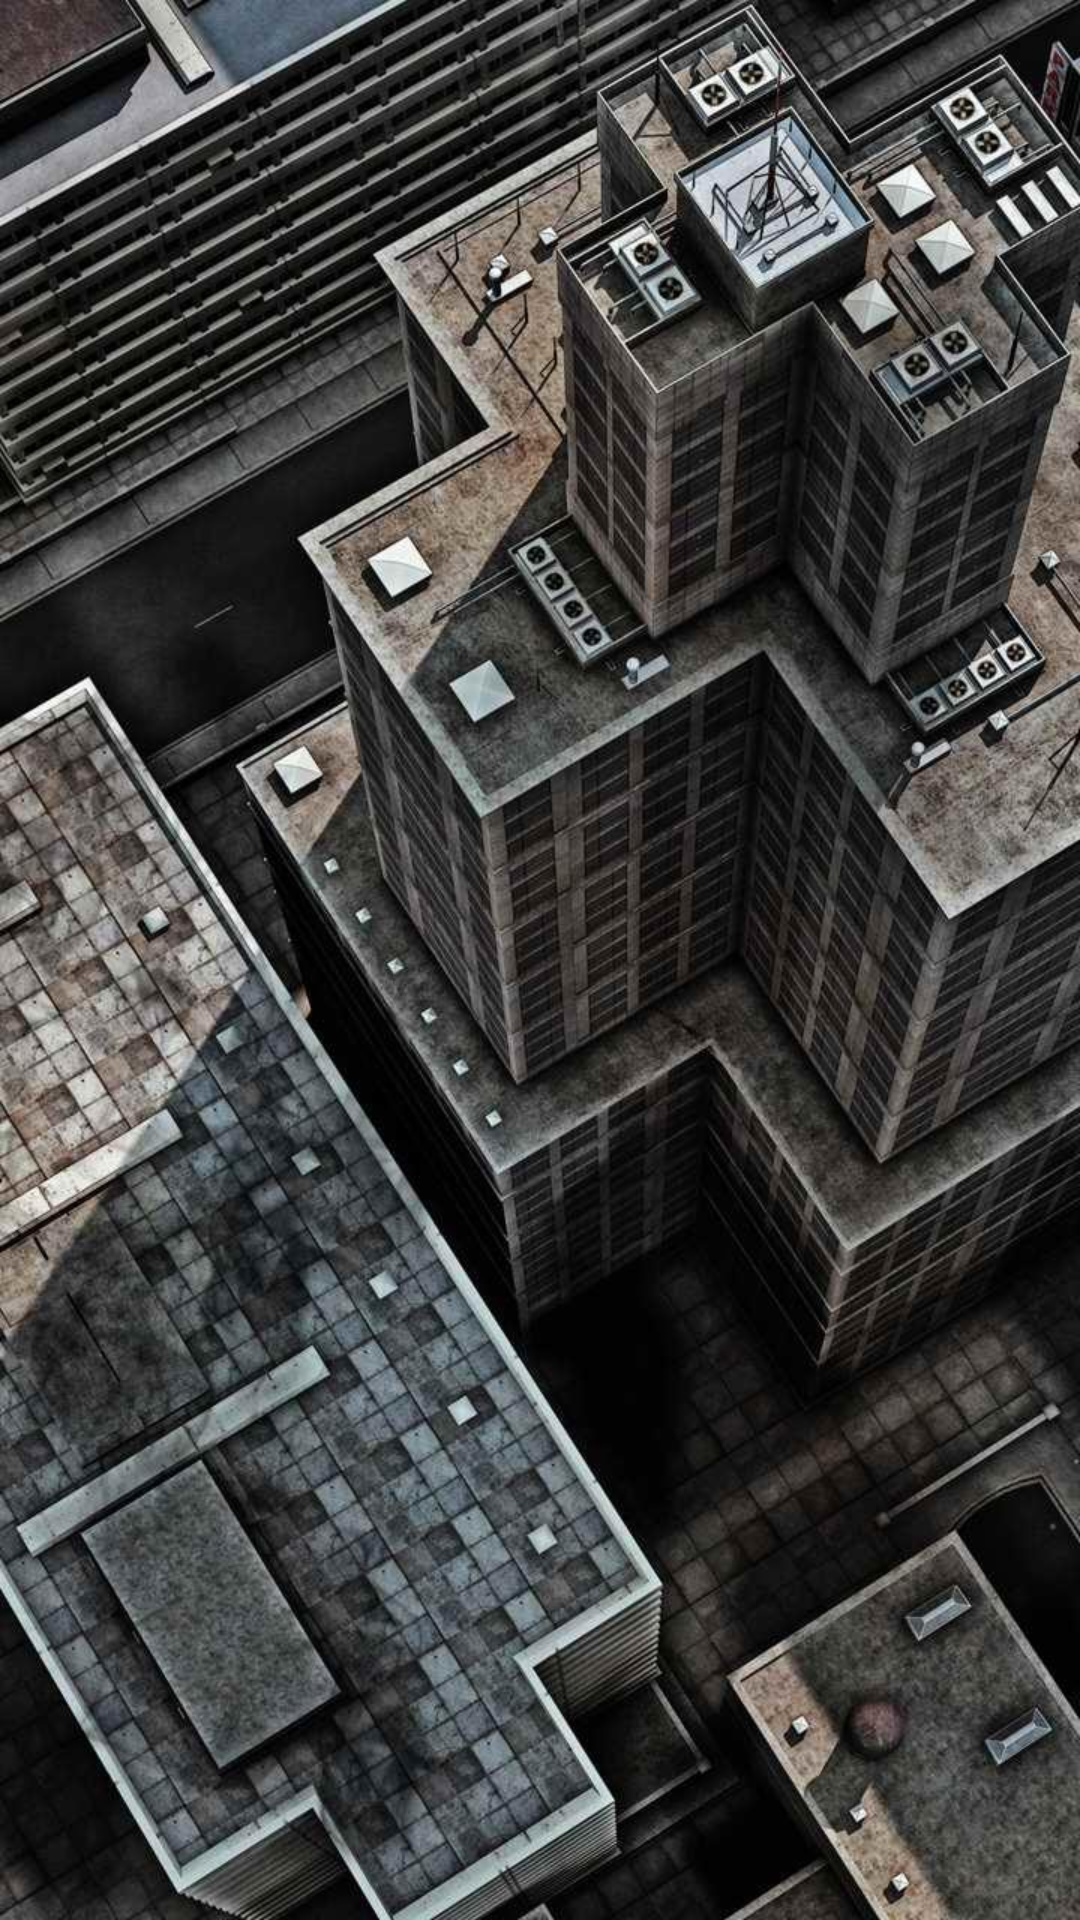

Produce the Android XML layout that renders to this screen, including the resource entries it uses.
<!-- AndroidManifest.xml: application theme AppThemeNoActionBar -->
<!-- res/layout/activity_welcome.xml -->
<RelativeLayout xmlns:android="http://schemas.android.com/apk/res/android"
    xmlns:tools="http://schemas.android.com/tools"
    android:layout_width="fill_parent"
    android:layout_height="fill_parent"
    android:paddingBottom="@dimen/activity_vertical_margin"
    android:paddingLeft="@dimen/activity_horizontal_margin"
    android:paddingRight="@dimen/activity_horizontal_margin"
    android:paddingTop="@dimen/activity_vertical_margin"
    android:background="@drawable/welcome"
    tools:context="com.bubei.android.snap.WelcomeActivity">

</RelativeLayout>
<!-- resources referenced by this layout -->
<resources>
  <!-- drawable welcome: jpg bitmap (drawable-hdpi, 196482 bytes) -->
  <style name="AppThemeNoActionBar" parent="Theme.AppCompat.Light.NoActionBar">
          
      </style>
</resources>
